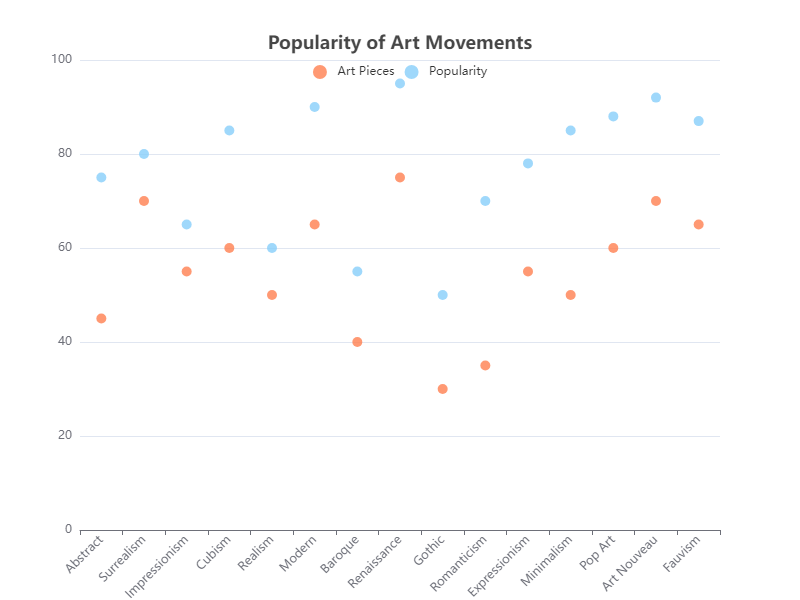

Source data for this figure (header and first rows):
Category, Art Pieces, Popularity
Abstract, 45, 75
Surrealism, 70, 80
Impressionism, 55, 65
Cubism, 60, 85
Realism, 50, 60
Modern, 65, 90
Baroque, 40, 55
Renaissance, 75, 95
Gothic, 30, 50
Romanticism, 35, 70
Expressionism, 55, 78
Minimalism, 50, 85
Pop Art, 60, 88
Art Nouveau, 70, 92
Fauvism, 65, 87
